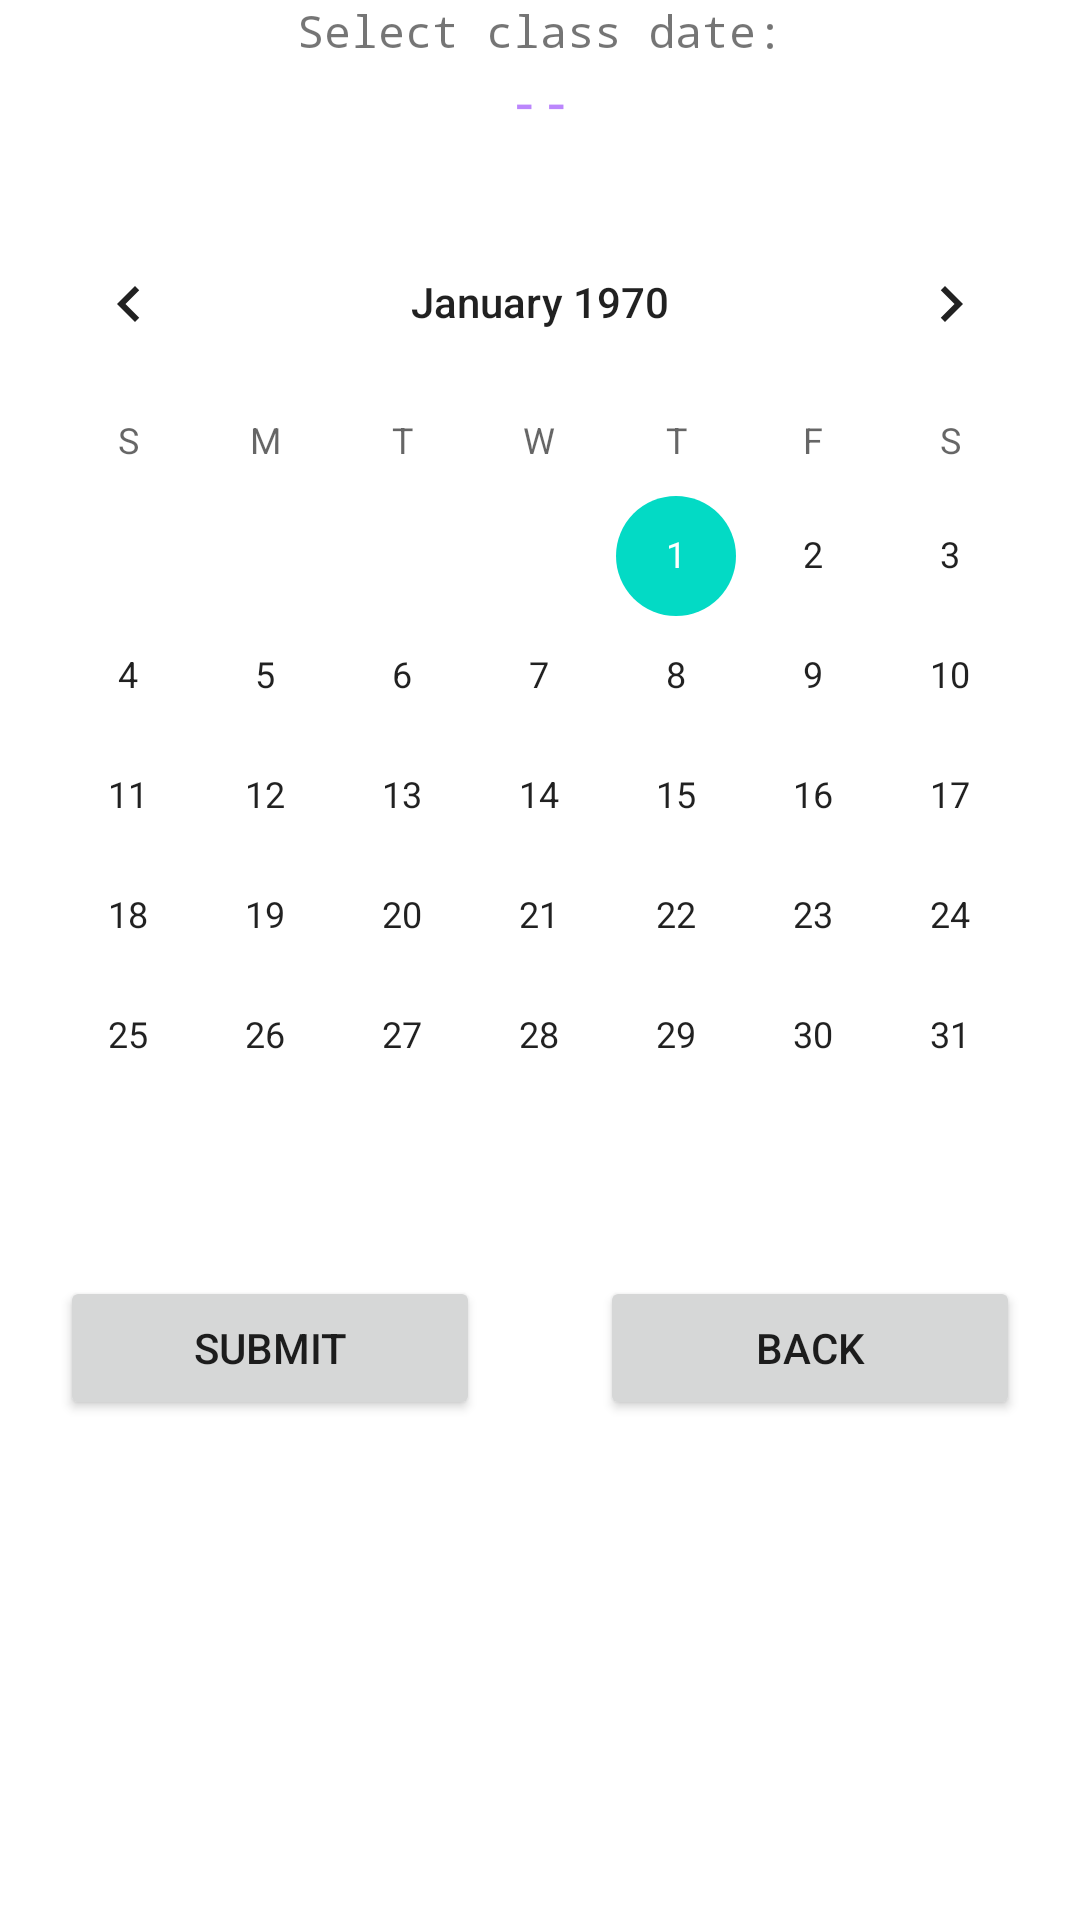

Layout XML and referenced resources for this Android screen:
<!-- AndroidManifest.xml: application theme Theme.FedUniStudentAttendance30395637 -->
<!-- res/layout/activity_calendar_course.xml -->
<?xml version="1.0" encoding="utf-8"?>
<LinearLayout xmlns:android="http://schemas.android.com/apk/res/android"
    xmlns:tools="http://schemas.android.com/tools"
    android:layout_width="match_parent"
    android:layout_height="match_parent"
    android:orientation="vertical"
    tools:context=".CalendarCourse">

    <TextView
        android:text="Select class date:"
        android:gravity="center"
        android:layout_width="match_parent"
        android:layout_height="wrap_content"
        android:textSize="15dp"
        android:typeface="monospace"/>
    <TextView
        android:id="@+id/CheckDay"
        android:layout_width="match_parent"
        android:layout_height="wrap_content"
        android:gravity="center"
        android:textSize="20dp"
        android:textColor="@color/purple_200"
        android:text=" - - " />
    <CalendarView
        android:id="@+id/calenderView"
        android:layout_marginTop="20dp"
        android:layout_width="match_parent"
        android:layout_height="wrap_content"
        android:firstDayOfWeek="0"
        android:shownWeekCount="4"
        android:selectedWeekBackgroundColor="#aff"
        android:focusedMonthDateColor="#f00"
        android:weekSeparatorLineColor="#ff0"
        android:unfocusedMonthDateColor="#f9f">
    </CalendarView>

    <LinearLayout
        android:layout_width="match_parent"
        android:layout_height="wrap_content"
        android:orientation="horizontal">
        <Button
            android:id="@+id/BtSubmit"
            android:layout_margin="20dp"
            android:layout_width="match_parent"
            android:layout_height="wrap_content"
            android:text="submit"
            android:gravity="center"
            android:layout_weight="1"
            android:onClick="BtSubmit"
            />
        <Button
            android:id="@+id/BtBack"
            android:layout_margin="20dp"
            android:layout_width="match_parent"
            android:layout_height="wrap_content"
            android:text="back"
            android:gravity="center"
            android:layout_weight="1"
            />
    </LinearLayout>



</LinearLayout>
<!-- resources referenced by this layout -->
<resources>
  <style name="Theme.FedUniStudentAttendance30395637" parent="Theme.MaterialComponents.DayNight.DarkActionBar">
          
          <item name="colorPrimary">@color/purple_500</item>
          <item name="colorPrimaryVariant">@color/purple_700</item>
          <item name="colorOnPrimary">@color/white</item>
          
          <item name="colorSecondary">@color/teal_200</item>
          <item name="colorSecondaryVariant">@color/teal_700</item>
          <item name="colorOnSecondary">@color/black</item>
          
          <item name="android:statusBarColor" tools:targetApi="l">?attr/colorPrimaryVariant</item>
          
      </style>
  <!-- not gathered from this repository: default colours our renderer supplied (Android Studio template values) -->
  <color name="purple_200">#FFBB86FC</color>
  <color name="purple_500">#FF6200EE</color>
  <color name="purple_700">#FF3700B3</color>
  <color name="teal_200">#FF03DAC5</color>
  <color name="teal_700">#FF018786</color>
  <color name="black">#FF000000</color>
  <color name="white">#FFFFFFFF</color>
</resources>
